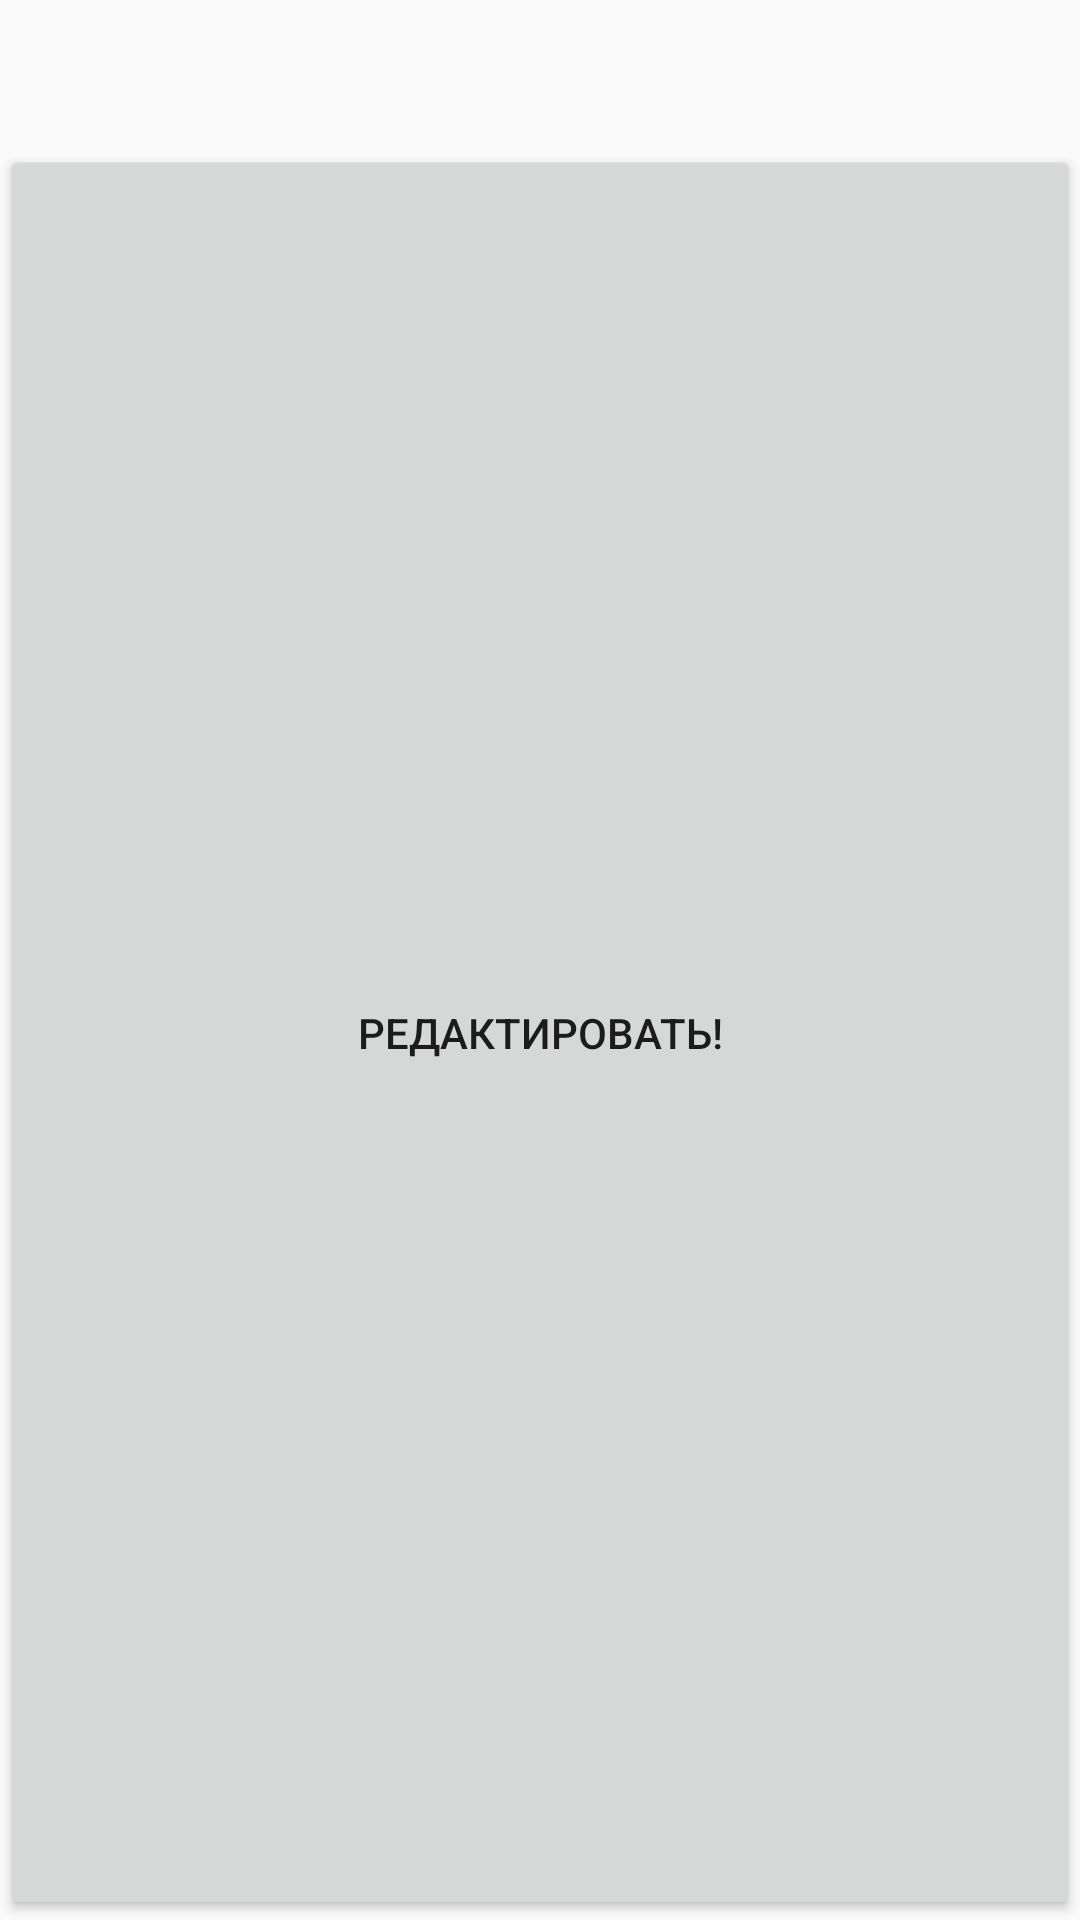

Android layout source for this screen:
<!-- AndroidManifest.xml: application theme Theme.Cinema -->
<!-- res/layout/activity_film_item.xml -->
<?xml version="1.0" encoding="utf-8"?>
<LinearLayout
    xmlns:android="http://schemas.android.com/apk/res/android"
    android:layout_width="match_parent"
    android:layout_height="wrap_content"
    android:orientation="vertical"

    >

    <TextView
        android:id="@+id/textViewLarge"
        android:layout_width="wrap_content"
        android:layout_height="wrap_content"
        android:textColor="@color/white"
        android:textAppearance="?android:attr/textAppearanceLarge"
        android:background="@color/black"
        />

    <TextView
        android:background="@color/white"
        android:textColor="@color/black"
        android:id="@+id/textViewSmall"
        android:layout_width="wrap_content"
        android:layout_height="wrap_content"
        android:textAppearance="?android:attr/textAppearanceSmall" />
    <Button
        android:layout_width="match_parent"
        android:layout_height="match_parent"
        android:text="Редактировать!"
        />

</LinearLayout>
<!-- resources referenced by this layout -->
<resources>
  <style name="Theme.Cinema" parent="Theme.AppCompat.Light.DarkActionBar">
          
          <item name="colorPrimary">@color/purple_500</item>
          <item name="colorPrimaryDark">@color/purple_700</item>
          <item name="colorAccent">@color/teal_200</item>
          
      </style>
  <!-- not gathered from this repository: default colours our renderer supplied (Android Studio template values) -->
  <color name="purple_500">#FF6200EE</color>
  <color name="purple_700">#FF3700B3</color>
  <color name="teal_200">#FF03DAC5</color>
  <color name="black">#FF000000</color>
  <color name="white">#FFFFFFFF</color>
</resources>
